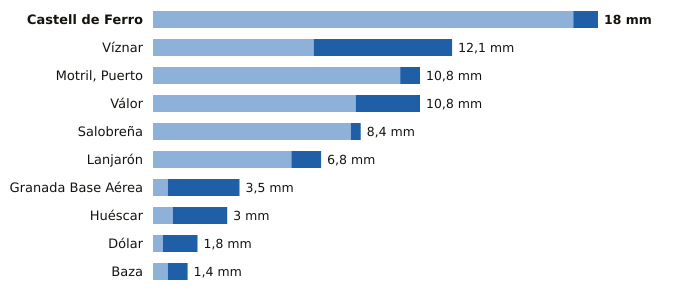

Source data for this figure (header and first rows):
estacion, provincia, indicativo, mm_6_dias_anteriores, mm_hoy, mm_7_dias, horas_de_hoy
Castell de Ferro, Granada, 6272X, 17.0, 1.0, 18.0, 14
Víznar, Granada, 5515D, 6.5, 5.6, 12.1, 15
Motril, Puerto, Granada, 6268Y, 10.0, 0.8, 10.8, 15
Válor, Granada, 6281X, 8.2, 2.6, 10.8, 14
Salobreña, Granada, 6267X, 8.0, 0.4, 8.4, 14
Lanjarón, Granada, 6258X, 5.6, 1.2, 6.8, 14
Granada Base Aérea, Granada, 5514Z, 0.6, 2.9, 3.5, 15
Huéscar, Granada, 5051X, 0.8, 2.2, 3.0, 15
Dólar, Granada, 5107D, 0.4, 1.4, 1.8, 15
Baza, Granada, 5047E, 0.6, 0.8, 1.4, 15
